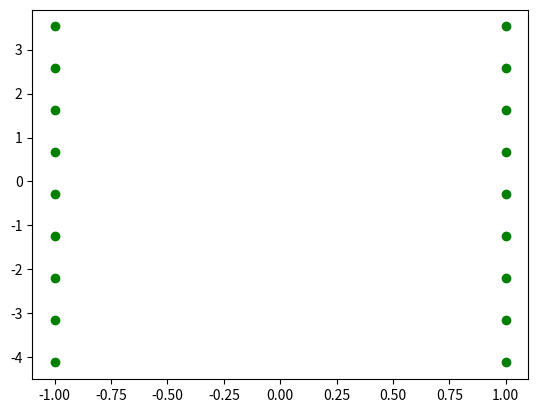

Write the Python code that produced this figure.
import numpy as np
import matplotlib.cm as cm
import matplotlib.pyplot as plt
import matplotlib

print(matplotlib.__version__)
# 3.0.3
#for 3D plotting
from mpl_toolkits.mplot3d import Axes3D


class PinholeCamera:
    def __init__(self, width, height, fx, fy, cx, cy,
                 k1=0.0, k2=0.0, p1=0.0, p2=0.0, k3=0.0):
        self.width = width
        self.height = height
        self.fx = fx
        self.fy = fy
        self.cx = cx
        self.cy = cy
        self.K = np.eye(3)
        self.K[0,0] = fx
        self.K[1,1] = fy
        self.K[0,2] = cx
        self.K[1,2] = cy

cam = PinholeCamera(0.,0.,1.,1.,0.,0.)

def eulerAnglesToRotationMatrix(theta) :
    R_x = np.array([[1,         0,                  0                   ],
                    [0,         np.cos(theta[0]), -np.sin(theta[0]) ],
                    [0,         np.sin(theta[0]), np.cos(theta[0])  ]
                    ])
    R_y = np.array([[np.cos(theta[1]),    0,      np.sin(theta[1])  ],
                    [0,                     1,      0                   ],
                    [-np.sin(theta[1]),   0,      np.cos(theta[1])  ]
                    ])       
    R_z = np.array([[np.cos(theta[2]),    -np.sin(theta[2]),    0],
                    [np.sin(theta[2]),    np.cos(theta[2]),     0],
                    [0,                     0,                      1]
                    ])          
    R = np.dot(R_z, np.dot( R_y, R_x ))
    return R

if __name__ == '__main__':
    Pw = np.array([
        [-1,-4,0],
        [-1,-3,0],
        [-1,-2,0],
        [-1,-1,0],
        [-1,0,0],
        [-1,1,0],
        [-1,2,0],
        [-1,3,0],
        [-1,4,0],
        [1,-4,0],
        [1,-3,0],
        [1,-2,0],
        [1,-1,0],
        [1,0,0],
        [1,1,0],
        [1,2,0],
        [1,3,0],
        [1,4,0]]) 
    Pw_ =  np.append(Pw, np.ones((Pw.shape[0],1)), axis=1)

    Twc1 = np.eye(4)
    Twc1[0:3,0:3] = eulerAnglesToRotationMatrix([0.3,0,0])
    Twc1[2,3] = 1.
    Tc1w = np.linalg.inv(Twc1)

    Pc1 = np.dot(Tc1w,Pw_.T).T
    Ic1 = np.dot(cam.K,Pc1[:,0:3].T).T
    print(Ic1)
    fig = plt.figure()
    ax1 = fig.add_subplot(111)
    ax1.scatter(Ic1[:, 0], Ic1[:, 1], c='g') 
    plt.show()
    """   
    fig = plt.figure()
    ax1 = fig.add_subplot(111 , projection='3d')
    ax1.scatter(X[:, 0], X[:, 1],zs=X[:, 2],zdir='z', s=50, vmin=0, vmax=1, c='r', cmap=plt.cm.jet) 

    R = eulerAnglesToRotationMatrix([0.1,0.1,0.2])
    X2 = np.dot(R,X.T).T
    ax1.scatter(X2[:, 0], X2[:, 1],zs=X2[:, 2],zdir='z', s=50, vmin=0, vmax=1, c='g', cmap=plt.cm.jet) 
    T = np.zeros([3,4])
    T[0:3,0:3]= R
    T[:,3] = -R[:,2]
    M = np.zeros([3,4])
    M[0:3,0:3] = np.eye(3)
    M[2,3] = 0.

    N = np.zeros([4,3])
    N[0,0] = 1.
    N[1,1] = 1.
    N[2,2] = 1.
    N[3,2] = -0.
    Tvc = np.dot(N,np.linalg.inv(R))
    T = np.dot(R,M)
    print(np.linalg.inv(R))
    print(Tvc)
    print(np.dot(T,Tvc))
    print(np.dot(M,N))


    
    X =  np.append(X, np.ones((X.shape[0],1)), axis=1)
    X3 = np.dot(T,X.T).T
    X4 = np.dot(Tvc,X3.T).T
    ax1.scatter(X3[:, 0], X3[:, 1],zs=X3[:, 2],zdir='z', s=50, vmin=0, vmax=1, c='b', cmap=plt.cm.jet) 
    ax1.scatter(X4[:, 0], X4[:, 1],zs=X4[:, 2],zdir='z', s=50, vmin=0, vmax=1, c='b', cmap=plt.cm.jet) 

    plt.show()
    """